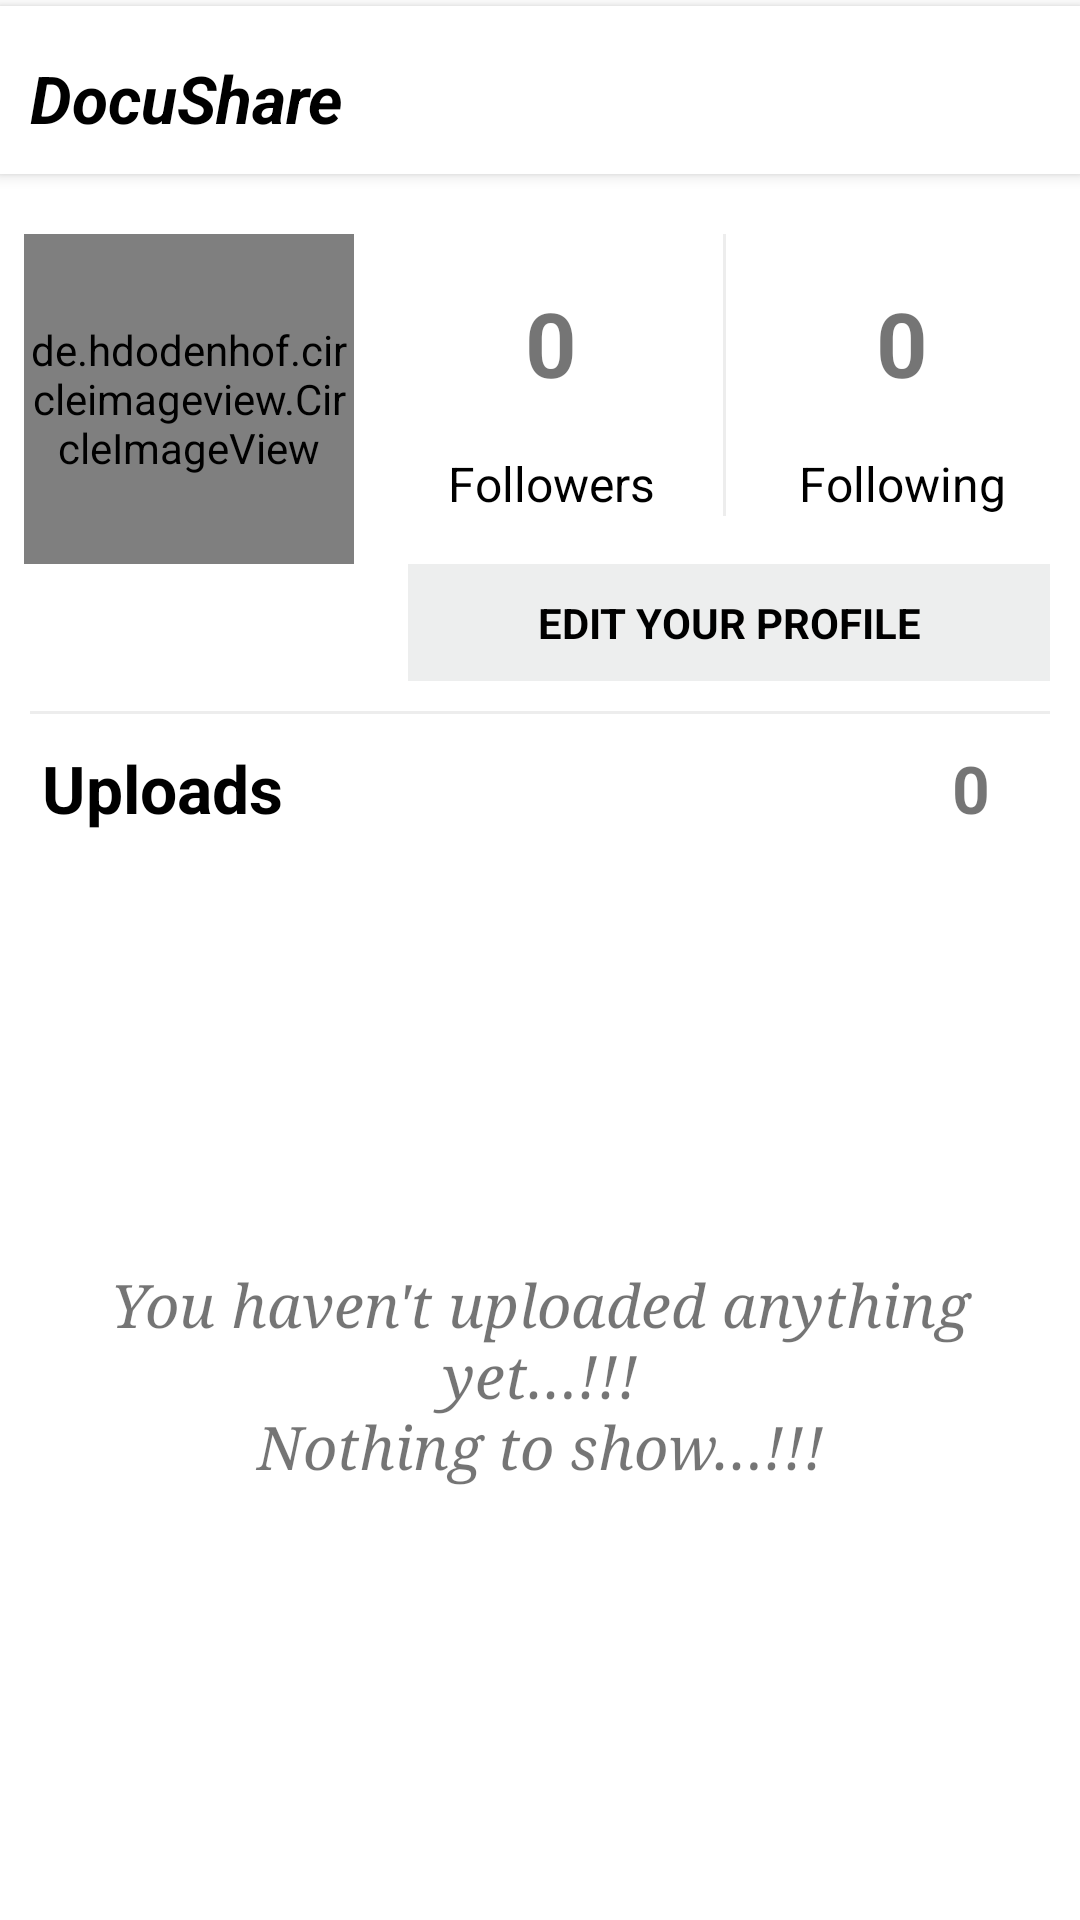

Layout XML and referenced resources for this Android screen:
<!-- AndroidManifest.xml: application theme Theme.RapidChidori_MAD5254_Project -->
<!-- res/layout/fragment_user_profile.xml -->
<?xml version="1.0" encoding="utf-8"?>
<androidx.constraintlayout.widget.ConstraintLayout xmlns:android="http://schemas.android.com/apk/res/android"
    xmlns:app="http://schemas.android.com/apk/res-auto"
    xmlns:tools="http://schemas.android.com/tools"
    android:layout_width="match_parent"
    android:layout_height="match_parent"
    android:background="@color/white">

    <androidx.constraintlayout.widget.Guideline
        android:id="@+id/guideline_one"
        android:layout_width="wrap_content"
        android:layout_height="wrap_content"
        android:orientation="vertical"
        app:layout_constraintGuide_percent="0.35" />

    <androidx.constraintlayout.widget.Guideline
        android:id="@+id/guideline_two"
        android:layout_width="wrap_content"
        android:layout_height="wrap_content"
        android:orientation="vertical"
        app:layout_constraintGuide_percent="0.67" />

    <View
        android:id="@+id/toolbar_view"
        android:layout_width="@dimen/dp_0"
        android:layout_height="?android:actionBarSize"
        android:layout_marginTop="@dimen/dp_2"
        android:background="@color/white"
        android:elevation="@dimen/dp_3"
        android:orientation="horizontal"
        app:layout_constraintEnd_toEndOf="parent"
        app:layout_constraintStart_toStartOf="parent"
        app:layout_constraintTop_toTopOf="parent" />

    <TextView
        android:id="@+id/tv_app_name"
        android:layout_width="wrap_content"
        android:layout_height="@dimen/dp_0"
        android:layout_marginStart="@dimen/dp_10"
        android:layout_marginTop="@dimen/dp_10"
        android:elevation="@dimen/dp_4"
        android:paddingVertical="@dimen/dp_6"
        android:text="@string/softnotes"
        android:textColor="@color/black"
        android:textSize="@dimen/sp_22"
        android:textStyle="bold|italic"
        app:layout_constraintBottom_toBottomOf="@id/toolbar_view"
        app:layout_constraintStart_toStartOf="parent"
        app:layout_constraintTop_toTopOf="@id/toolbar_view" />

    <ImageButton
        android:id="@+id/ib_menu"
        android:layout_width="@dimen/dp_0"
        android:layout_height="wrap_content"
        android:layout_marginEnd="10dp"
        android:background="@null"
        android:elevation="@dimen/dp_4"
        android:importantForAccessibility="no"
        android:src="@drawable/ic_more"
        app:layout_constraintBottom_toBottomOf="@id/toolbar_view"
        app:layout_constraintEnd_toEndOf="parent"
        app:layout_constraintTop_toTopOf="@id/toolbar_view" />

    <de.hdodenhof.circleimageview.CircleImageView
        android:id="@+id/civ_display_picture"
        android:layout_width="@dimen/dp_110"
        android:layout_height="@dimen/dp_110"
        android:layout_marginTop="@dimen/dp_20"
        android:src="@drawable/placeholder"
        app:layout_constraintEnd_toStartOf="@id/guideline_one"
        app:layout_constraintStart_toStartOf="parent"
        app:layout_constraintTop_toBottomOf="@id/toolbar_view" />

    <TextView
        android:id="@+id/tv_name"
        android:layout_width="0dp"
        android:layout_height="wrap_content"
        android:layout_marginHorizontal="@dimen/dp_6"
        android:ellipsize="end"
        android:gravity="center"
        android:maxLines="1"
        android:textColor="@color/black"
        android:textStyle="bold"
        app:layout_constraintBottom_toBottomOf="@id/btn_edit_profile"
        app:layout_constraintEnd_toStartOf="@id/guideline_one"
        app:layout_constraintStart_toStartOf="parent"
        app:layout_constraintTop_toTopOf="@id/btn_edit_profile"
        tools:text="Shubham Behal" />

    <View
        android:id="@+id/followers_view"
        android:layout_width="@dimen/dp_0"
        android:layout_height="@dimen/dp_0"
        app:layout_constraintBottom_toBottomOf="@id/tv_followers_txt"
        app:layout_constraintEnd_toEndOf="@id/tv_followers_txt"
        app:layout_constraintStart_toStartOf="@id/tv_followers_txt"
        app:layout_constraintTop_toTopOf="@id/tv_followers_count" />

    <TextView
        android:id="@+id/tv_followers_count"
        android:layout_width="0dp"
        android:layout_height="wrap_content"
        android:layout_marginHorizontal="@dimen/dp_2"
        android:gravity="center"
        android:text="@string/zero"
        android:textSize="@dimen/sp_30"
        android:textStyle="bold"
        app:layout_constraintBottom_toTopOf="@id/tv_followers_txt"
        app:layout_constraintEnd_toStartOf="@id/guideline_two"
        app:layout_constraintStart_toEndOf="@id/guideline_one"
        app:layout_constraintTop_toTopOf="@id/civ_display_picture" />

    <TextView
        android:id="@+id/tv_followers_txt"
        android:layout_width="0dp"
        android:layout_height="wrap_content"
        android:layout_marginHorizontal="@dimen/dp_2"
        android:gravity="center"
        android:text="@string/followers"
        android:textColor="@color/black"
        android:textSize="@dimen/sp_16"
        app:layout_constraintBottom_toBottomOf="@id/civ_display_picture"
        app:layout_constraintEnd_toStartOf="@id/guideline_two"
        app:layout_constraintStart_toEndOf="@id/guideline_one"
        app:layout_constraintTop_toBottomOf="@id/tv_followers_count"
        app:layout_constraintVertical_chainStyle="packed" />

    <View
        android:id="@+id/followings_view"
        android:layout_width="@dimen/dp_0"
        android:layout_height="@dimen/dp_0"
        app:layout_constraintBottom_toBottomOf="@id/tv_following_txt"
        app:layout_constraintEnd_toEndOf="@id/tv_following_txt"
        app:layout_constraintStart_toStartOf="@id/tv_following_txt"
        app:layout_constraintTop_toTopOf="@id/tv_following_count" />

    <TextView
        android:id="@+id/tv_following_count"
        android:layout_width="0dp"
        android:layout_height="wrap_content"
        android:layout_marginHorizontal="@dimen/dp_2"
        android:gravity="center"
        android:text="@string/zero"
        android:textSize="@dimen/sp_30"
        android:textStyle="bold"
        app:layout_constraintBottom_toTopOf="@id/tv_following_txt"
        app:layout_constraintEnd_toEndOf="parent"
        app:layout_constraintStart_toEndOf="@id/guideline_two"
        app:layout_constraintTop_toTopOf="@id/civ_display_picture" />

    <TextView
        android:id="@+id/tv_following_txt"
        android:layout_width="0dp"
        android:layout_height="wrap_content"
        android:layout_marginHorizontal="@dimen/dp_2"
        android:gravity="center"
        android:text="@string/following"
        android:textColor="@color/black"
        android:textSize="@dimen/sp_16"
        app:layout_constraintBottom_toBottomOf="@id/civ_display_picture"
        app:layout_constraintEnd_toEndOf="parent"
        app:layout_constraintStart_toEndOf="@id/guideline_two"
        app:layout_constraintTop_toBottomOf="@id/tv_following_count" />

    <View
        android:id="@+id/separator_vertical"
        android:layout_width="@dimen/dp_1"
        android:layout_height="@dimen/dp_0"
        android:background="@color/shadow"
        app:layout_constraintBottom_toBottomOf="@id/tv_followers_txt"
        app:layout_constraintEnd_toEndOf="@id/guideline_two"
        app:layout_constraintStart_toStartOf="@id/guideline_two"
        app:layout_constraintTop_toTopOf="@id/civ_display_picture" />

    <TextView
        android:id="@+id/btn_edit_profile"
        android:layout_width="@dimen/dp_0"
        android:layout_height="wrap_content"
        android:layout_marginHorizontal="@dimen/dp_10"
        android:background="@color/edit_button_background"
        android:gravity="center"
        android:padding="@dimen/dp_10"
        android:text="@string/edit_your_profile"
        android:textColor="@color/black"
        android:textStyle="bold"
        app:layout_constraintEnd_toEndOf="parent"
        app:layout_constraintStart_toStartOf="@id/guideline_one"
        app:layout_constraintTop_toBottomOf="@id/civ_display_picture" />

    <View
        android:id="@+id/separator_horizontal"
        android:layout_width="@dimen/dp_0"
        android:layout_height="@dimen/dp_1"
        android:layout_marginHorizontal="@dimen/dp_10"
        android:layout_marginTop="@dimen/dp_10"
        android:background="@color/shadow"
        app:layout_constraintEnd_toEndOf="parent"
        app:layout_constraintStart_toStartOf="parent"
        app:layout_constraintTop_toBottomOf="@id/btn_edit_profile" />

    <TextView
        android:id="@+id/tv_uploads_head"
        android:layout_width="@dimen/dp_0"
        android:layout_height="wrap_content"
        android:layout_marginStart="@dimen/dp_14"
        android:layout_marginTop="@dimen/dp_10"
        android:elevation="@dimen/dp_4"
        android:text="@string/uploads"
        android:textColor="@color/black"
        android:textSize="@dimen/sp_22"
        android:textStyle="bold"
        app:layout_constraintStart_toStartOf="parent"
        app:layout_constraintTop_toBottomOf="@id/separator_horizontal" />

    <TextView
        android:id="@+id/tv_uploads_count"
        android:layout_width="@dimen/dp_0"
        android:layout_height="wrap_content"
        android:layout_marginEnd="@dimen/dp_30"
        android:gravity="center_vertical"
        android:text="@string/zero"
        android:textSize="@dimen/sp_22"
        android:textStyle="bold"
        app:layout_constraintEnd_toEndOf="parent"
        app:layout_constraintTop_toTopOf="@id/tv_uploads_head" />

    <androidx.recyclerview.widget.RecyclerView
        android:id="@+id/rv_uploads"
        android:layout_width="@dimen/dp_0"
        android:layout_height="@dimen/dp_0"
        android:layout_margin="@dimen/dp_10"
        android:visibility="gone"
        app:layoutManager="androidx.recyclerview.widget.GridLayoutManager"
        app:layout_constraintBottom_toBottomOf="parent"
        app:layout_constraintEnd_toEndOf="parent"
        app:layout_constraintStart_toStartOf="parent"
        app:layout_constraintTop_toBottomOf="@id/tv_uploads_head"
        app:spanCount="3"
        tools:itemCount="1"
        tools:listitem="@layout/uploads_child_view" />

    <TextView
        android:id="@+id/tv_no_uploads"
        android:layout_width="@dimen/dp_0"
        android:layout_height="@dimen/dp_0"
        android:layout_margin="@dimen/dp_10"
        android:gravity="center"
        android:text="@string/no_uploads"
        android:textSize="@dimen/sp_20"
        android:textStyle="italic"
        android:typeface="serif"
        app:layout_constraintBottom_toBottomOf="parent"
        app:layout_constraintEnd_toEndOf="parent"
        app:layout_constraintStart_toStartOf="parent"
        app:layout_constraintTop_toBottomOf="@id/tv_uploads_head" />

</androidx.constraintlayout.widget.ConstraintLayout>
<!-- res/layout/uploads_child_view.xml (included above) -->
<?xml version="1.0" encoding="utf-8"?>
<androidx.cardview.widget.CardView xmlns:android="http://schemas.android.com/apk/res/android"
    xmlns:app="http://schemas.android.com/apk/res-auto"
    xmlns:tools="http://schemas.android.com/tools"
    android:layout_width="wrap_content"
    android:layout_height="wrap_content"
    android:clickable="true"
    android:elevation="@dimen/dp_6"
    android:focusable="true"
    app:cardCornerRadius="@dimen/dp_8"
    app:cardUseCompatPadding="true">

    <androidx.constraintlayout.widget.ConstraintLayout
        android:layout_width="wrap_content"
        android:layout_height="wrap_content">

        <ImageView
            android:id="@+id/iv_file_type"
            android:layout_width="@dimen/dp_70"
            android:layout_height="@dimen/dp_70"
            android:layout_alignParentTop="true"
            android:layout_centerHorizontal="true"
            android:layout_marginStart="@dimen/dp_24"
            android:layout_marginTop="@dimen/dp_30"
            android:layout_marginEnd="@dimen/dp_24"
            android:importantForAccessibility="no"
            android:src="@drawable/unknown"
            app:layout_constraintBottom_toTopOf="@id/iv_file_type"
            app:layout_constraintEnd_toEndOf="parent"
            app:layout_constraintStart_toStartOf="parent"
            app:layout_constraintTop_toTopOf="parent" />

        <TextView
            android:id="@+id/tv_file_name"
            android:layout_width="@dimen/dp_0"
            android:layout_height="wrap_content"
            android:layout_marginHorizontal="@dimen/dp_2"
            android:layout_marginTop="@dimen/dp_10"
            android:layout_marginBottom="@dimen/dp_24"
            android:ellipsize="end"
            android:gravity="center"
            android:maxLines="3"
            android:textSize="@dimen/sp_14"
            android:textStyle="italic"
            app:layout_constraintBottom_toBottomOf="parent"
            app:layout_constraintEnd_toEndOf="parent"
            app:layout_constraintStart_toStartOf="parent"
            app:layout_constraintTop_toBottomOf="@id/iv_file_type"
            tools:text="Science Notes" />

        <ImageView
            android:id="@+id/iv_delete"
            android:layout_width="@dimen/dp_24"
            android:layout_height="@dimen/dp_24"
            android:layout_margin="@dimen/dp_4"
            android:importantForAccessibility="no"
            android:src="@drawable/ic_delete"
            app:layout_constraintEnd_toEndOf="parent"
            app:layout_constraintTop_toTopOf="parent"
            app:tint="@color/primary4" />

    </androidx.constraintlayout.widget.ConstraintLayout>
</androidx.cardview.widget.CardView>
<!-- resources referenced by this layout -->
<resources>
  <color name="black">#FF000000</color>
  <color name="edit_button_background">#EDEEEE</color>
  <color name="primary4">#874356</color>
  <color name="shadow">#25808080</color>
  <color name="white">#FFFFFFFF</color>
  <dimen name="dp_0">0dp</dimen>
  <dimen name="dp_1">1dp</dimen>
  <dimen name="dp_10">10dp</dimen>
  <dimen name="dp_110">110dp</dimen>
  <dimen name="dp_14">14dp</dimen>
  <dimen name="dp_2">2dp</dimen>
  <dimen name="dp_20">20dp</dimen>
  <dimen name="dp_24">24dp</dimen>
  <dimen name="dp_3">3dp</dimen>
  <dimen name="dp_30">30dp</dimen>
  <dimen name="dp_4">4dp</dimen>
  <dimen name="dp_6">6dp</dimen>
  <dimen name="dp_70">70dp</dimen>
  <dimen name="dp_8">8dp</dimen>
  <dimen name="sp_14">14sp</dimen>
  <dimen name="sp_16">16sp</dimen>
  <dimen name="sp_20">20sp</dimen>
  <dimen name="sp_22">22sp</dimen>
  <dimen name="sp_30">30sp</dimen>
  <string name="edit_your_profile">EDIT YOUR PROFILE</string>
  <string name="followers">Followers</string>
  <string name="following">Following</string>
  <string name="no_uploads">You haven\'t uploaded anything yet…!!!\nNothing to show…!!!</string>
  <string name="softnotes">DocuShare</string>
  <string name="uploads">Uploads</string>
  <string name="zero">0</string>
  <style name="Theme.RapidChidori_MAD5254_Project" parent="Theme.MaterialComponents.DayNight.DarkActionBar">
          <item name="colorPrimary">@color/primary1</item>
          <item name="colorPrimaryVariant">@color/primary2</item>
          <item name="colorOnPrimary">@color/white</item>
          <item name="colorSecondary">@color/primary3</item>
          <item name="colorSecondaryVariant">@color/primary4</item>
          <item name="colorOnSecondary">@color/black</item>
          <item name="android:statusBarColor" tools:targetApi="l">?attr/colorSecondaryVariant</item>
          <item name="textInputStyle">
              @style/MyCustomTextInputStyle
          </item>
          <item name="editTextStyle">
              @style/MyCustomEditTextStyle
          </item>
      </style>
  <color name="primary1">#F6E7D8</color>
  <color name="primary2">#F68989</color>
  <color name="primary3">#C65D7B</color>
  <style name="MyCustomTextInputStyle" parent="Widget.Design.TextInputLayout">
          <item name="android:textColorHint">@color/black</item>
      </style>
  <style name="MyCustomEditTextStyle" parent="Widget.AppCompat.EditText">
          <item name="android:textColor">@color/primary3</item>
      </style>
</resources>
